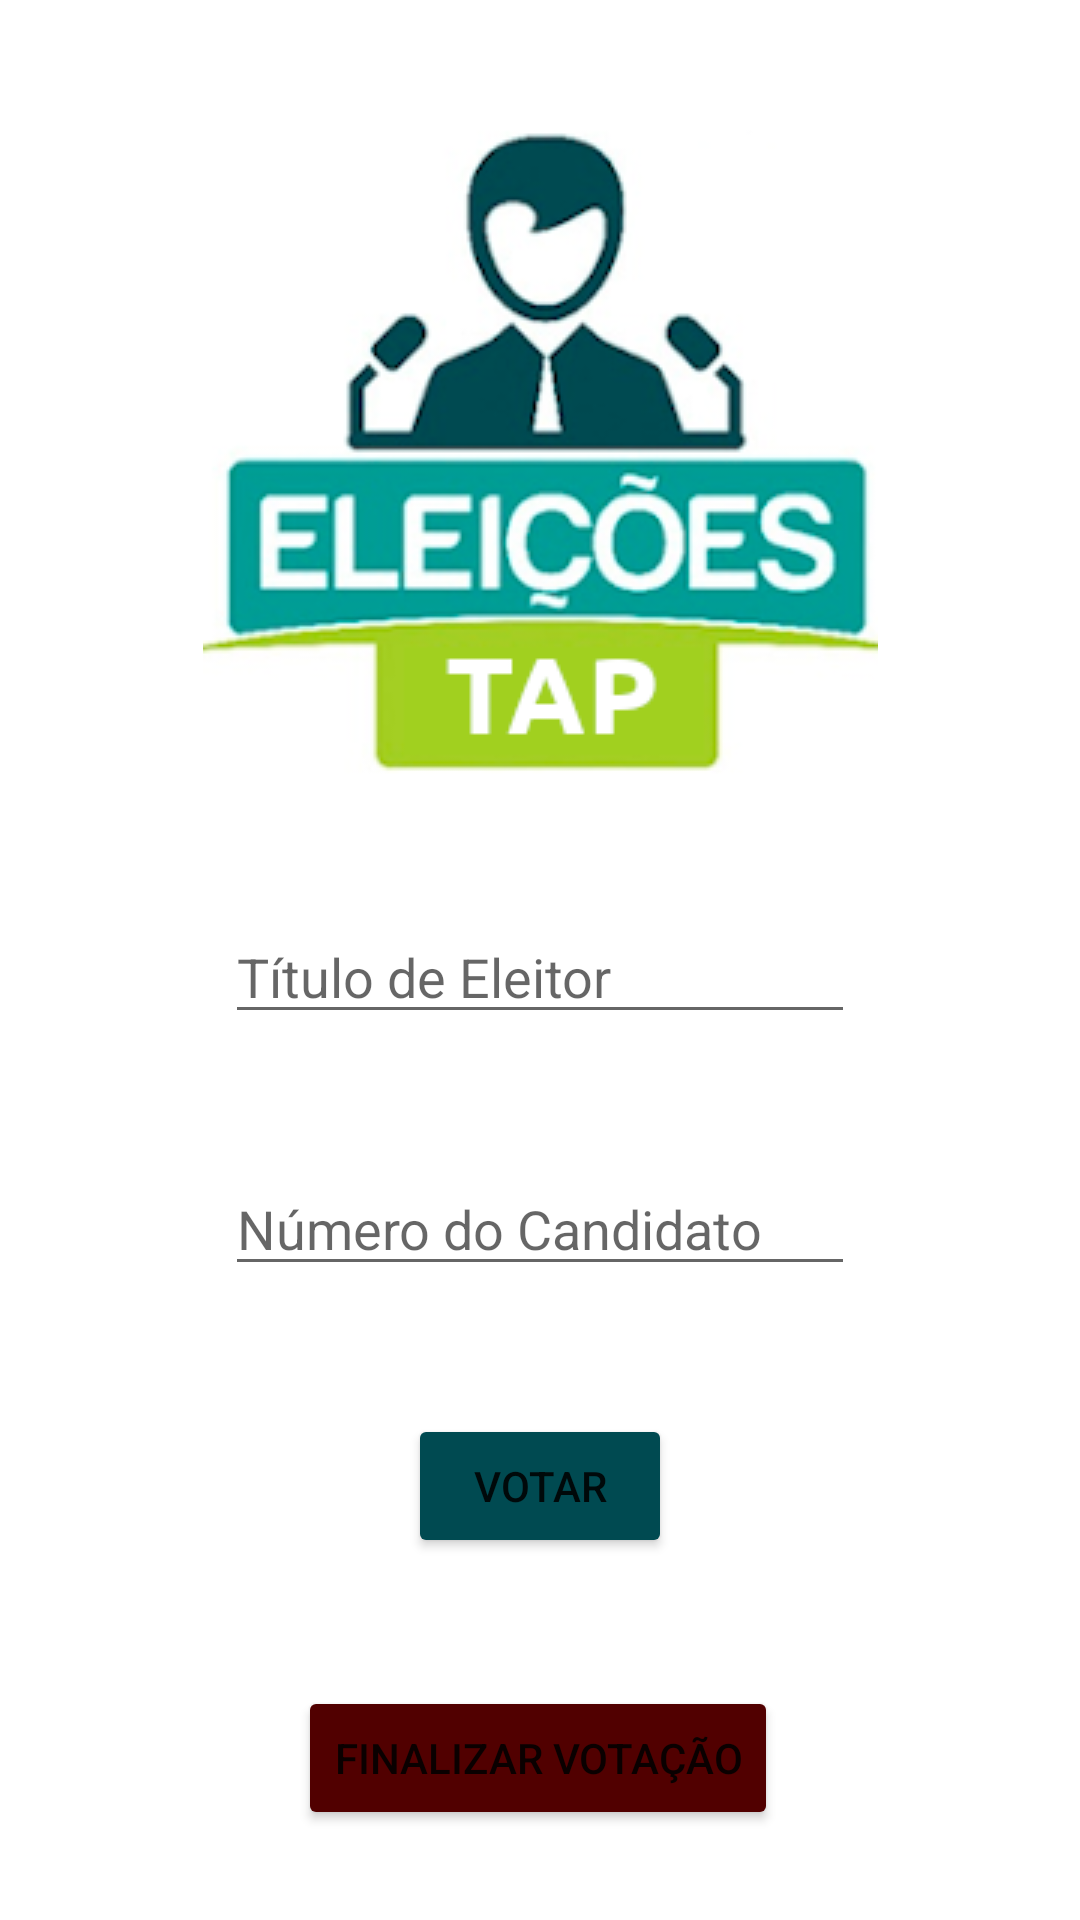

Write the Android layout XML for this screen, with the resource values it uses.
<!-- AndroidManifest.xml: application theme Theme.TrabalhoTAP -->
<!-- res/layout/activity_votacao.xml -->
<?xml version="1.0" encoding="utf-8"?>
<androidx.constraintlayout.widget.ConstraintLayout xmlns:android="http://schemas.android.com/apk/res/android"
    xmlns:app="http://schemas.android.com/apk/res-auto"
    xmlns:tools="http://schemas.android.com/tools"
    android:layout_width="match_parent"
    android:layout_height="match_parent"
    tools:context=".EditarEleitoresActivity">

    <Button
        android:id="@+id/button9"
        android:layout_width="wrap_content"
        android:layout_height="wrap_content"
        android:backgroundTint="#510000"
        android:text="finalizar votação"
        app:layout_constraintBottom_toBottomOf="parent"
        app:layout_constraintEnd_toEndOf="parent"
        app:layout_constraintHorizontal_bias="0.497"
        app:layout_constraintStart_toStartOf="parent"
        app:layout_constraintTop_toBottomOf="@+id/editTextTextPersonName2"
        app:layout_constraintVertical_bias="0.817" />

    <EditText
        android:id="@+id/editTextTextPersonName2"
        android:layout_width="wrap_content"
        android:layout_height="wrap_content"
        android:ems="10"
        android:hint="Número do Candidato"
        android:inputType="textPersonName"
        app:layout_constraintBottom_toTopOf="@+id/button"
        app:layout_constraintEnd_toEndOf="parent"
        app:layout_constraintHorizontal_bias="0.5"
        app:layout_constraintStart_toStartOf="parent"
        app:layout_constraintTop_toBottomOf="@+id/editTextTextPersonName" />

    <ImageView
        android:id="@+id/imageView"
        android:layout_width="wrap_content"
        android:layout_height="wrap_content"
        app:layout_constraintBottom_toTopOf="@+id/editTextTextPersonName"
        app:layout_constraintEnd_toEndOf="parent"
        app:layout_constraintHorizontal_bias="0.5"
        app:layout_constraintStart_toStartOf="parent"
        app:layout_constraintTop_toTopOf="parent"
        app:srcCompat="@drawable/logo" />

    <EditText
        android:id="@+id/editTextTextPersonName"
        android:layout_width="wrap_content"
        android:layout_height="wrap_content"
        android:ems="10"
        android:hint="Título de Eleitor"
        android:inputType="textPersonName"
        app:layout_constraintBottom_toTopOf="@+id/editTextTextPersonName2"
        app:layout_constraintEnd_toEndOf="parent"
        app:layout_constraintHorizontal_bias="0.5"
        app:layout_constraintStart_toStartOf="parent"
        app:layout_constraintTop_toBottomOf="@+id/imageView" />

    <Button
        android:id="@+id/button"
        android:layout_width="wrap_content"
        android:layout_height="wrap_content"
        android:backgroundTint="#004A51"
        android:text="VOTAR"
        app:layout_constraintBottom_toTopOf="@+id/button9"
        app:layout_constraintEnd_toEndOf="parent"
        app:layout_constraintHorizontal_bias="0.5"
        app:layout_constraintStart_toStartOf="parent"
        app:layout_constraintTop_toBottomOf="@+id/editTextTextPersonName2" />

</androidx.constraintlayout.widget.ConstraintLayout>
<!-- resources referenced by this layout -->
<resources>
  <!-- drawable logo: png bitmap (drawable, 41128 bytes) -->
  <style name="Theme.TrabalhoTAP" parent="Theme.MaterialComponents.DayNight.DarkActionBar">
          
          <item name="colorPrimary">@color/purple_500</item>
          <item name="colorPrimaryVariant">@color/purple_700</item>
          <item name="colorOnPrimary">@color/white</item>
          
          <item name="colorSecondary">@color/teal_200</item>
          <item name="colorSecondaryVariant">@color/teal_700</item>
          <item name="colorOnSecondary">@color/black</item>
          
          <item name="android:statusBarColor" tools:targetApi="l">?attr/colorPrimaryVariant</item>
          
      </style>
  <!-- not gathered from this repository: default colours our renderer supplied (Android Studio template values) -->
  <color name="purple_500">#FF6200EE</color>
  <color name="purple_700">#FF3700B3</color>
  <color name="teal_200">#FF03DAC5</color>
  <color name="teal_700">#FF018786</color>
  <color name="black">#FF000000</color>
  <color name="white">#FFFFFFFF</color>
</resources>
